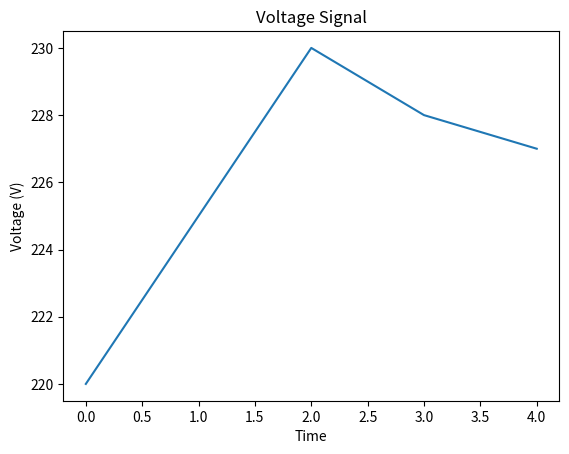

Reproduce this figure in Python.
# Script 6: Signal Plotter

import matplotlib.pyplot as plt

time = [0, 1, 2, 3, 4]
voltage = [220, 225, 230, 228, 227]

plt.plot(time, voltage)
plt.xlabel("Time")
plt.ylabel("Voltage (V)")
plt.title("Voltage Signal")
plt.show()
